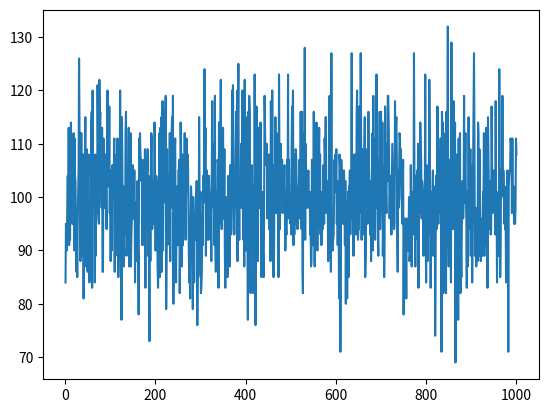

Python code for this plot:
import random
import numpy as py
from matplotlib import pyplot as plt

# 1. Create a list of 100,000 integers with values between 1 and 1000
original_list = list()
for element in range(100000):
    original_list.append(random.randint(1,1000))

# 2. Create a set from the list to remove any duplicates
my_set = set(original_list)

# 3. Create a dictionary from the set using the unique values as keys
count_dict = dict.fromkeys(my_set,0)

# 4. Use the original list and the dictionary to create a count of how many times each value appeared in the original
# list.

for item in original_list:
    # get the count
    newWeight = count_dict[item]
    # increment the count
    newWeight = newWeight + 1
    # update the count
    count_dict[item] = newWeight

print(count_dict)

# 5. Create lists from the keys and values and use these to create a scatter plot using matplotlib

lists = sorted(count_dict.items())
x,y = zip(*lists)
plt.plot(x,y)
plt.show()
